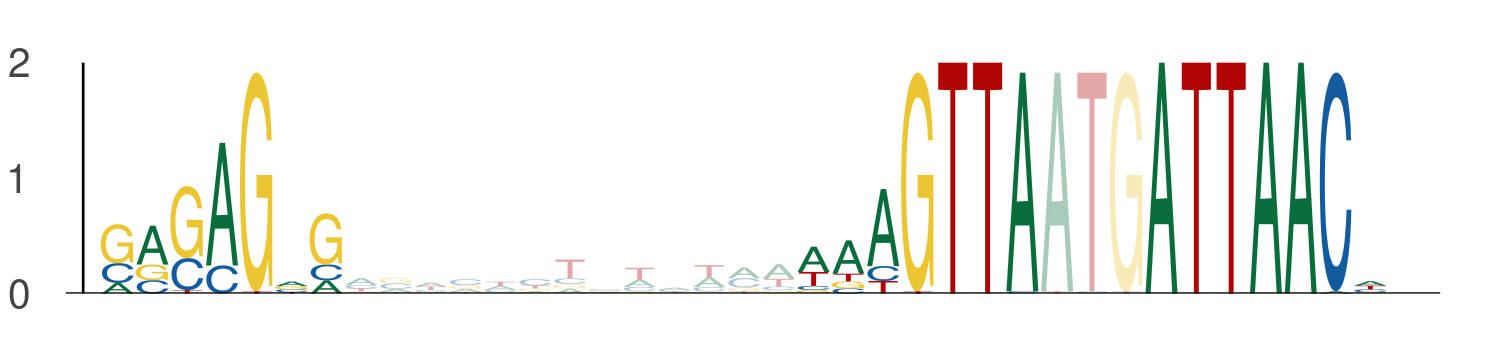

The file beside this chart, header and first rows:
seq_index, start_position, end_position, is_reversed_complement
2840, 55, 62, 0
2840, 75, 82, 0
2840, 85, 92, 0
182, 55, 62, 0
182, 75, 82, 0
182, 85, 92, 0
365, 55, 62, 0
365, 75, 82, 0
365, 85, 92, 0
484, 55, 62, 0
484, 75, 82, 0
484, 85, 92, 0
1641, 55, 62, 0
1641, 75, 82, 0
1641, 85, 92, 0
5092, 55, 62, 0
5092, 75, 82, 0
5092, 85, 92, 0
4017, 55, 62, 0
4017, 75, 82, 0
4017, 85, 92, 0
713, 55, 62, 0
713, 75, 82, 0
713, 85, 92, 0
5031, 55, 62, 0
5031, 75, 82, 0
5031, 85, 92, 0
2172, 55, 62, 0
2172, 75, 82, 0
2172, 85, 92, 0
5019, 55, 62, 0
5019, 75, 82, 0
5019, 85, 92, 0
5992, 55, 62, 0
5992, 75, 82, 0
5992, 85, 92, 0
1253, 55, 62, 0
1253, 75, 82, 0
1253, 85, 92, 0
1823, 55, 62, 0
1823, 75, 82, 0
1823, 85, 92, 0
742, 55, 62, 0
742, 75, 82, 0
742, 85, 92, 0
168, 55, 62, 0
168, 75, 82, 0
168, 85, 92, 0
5537, 55, 62, 0
5537, 75, 82, 0
5537, 85, 92, 0
4367, 55, 62, 0
4367, 75, 82, 0
4367, 85, 92, 0
1556, 55, 62, 0
1556, 75, 82, 0
1556, 85, 92, 0
2886, 55, 62, 0
2886, 75, 82, 0
2886, 85, 92, 0
... 213 more rows
